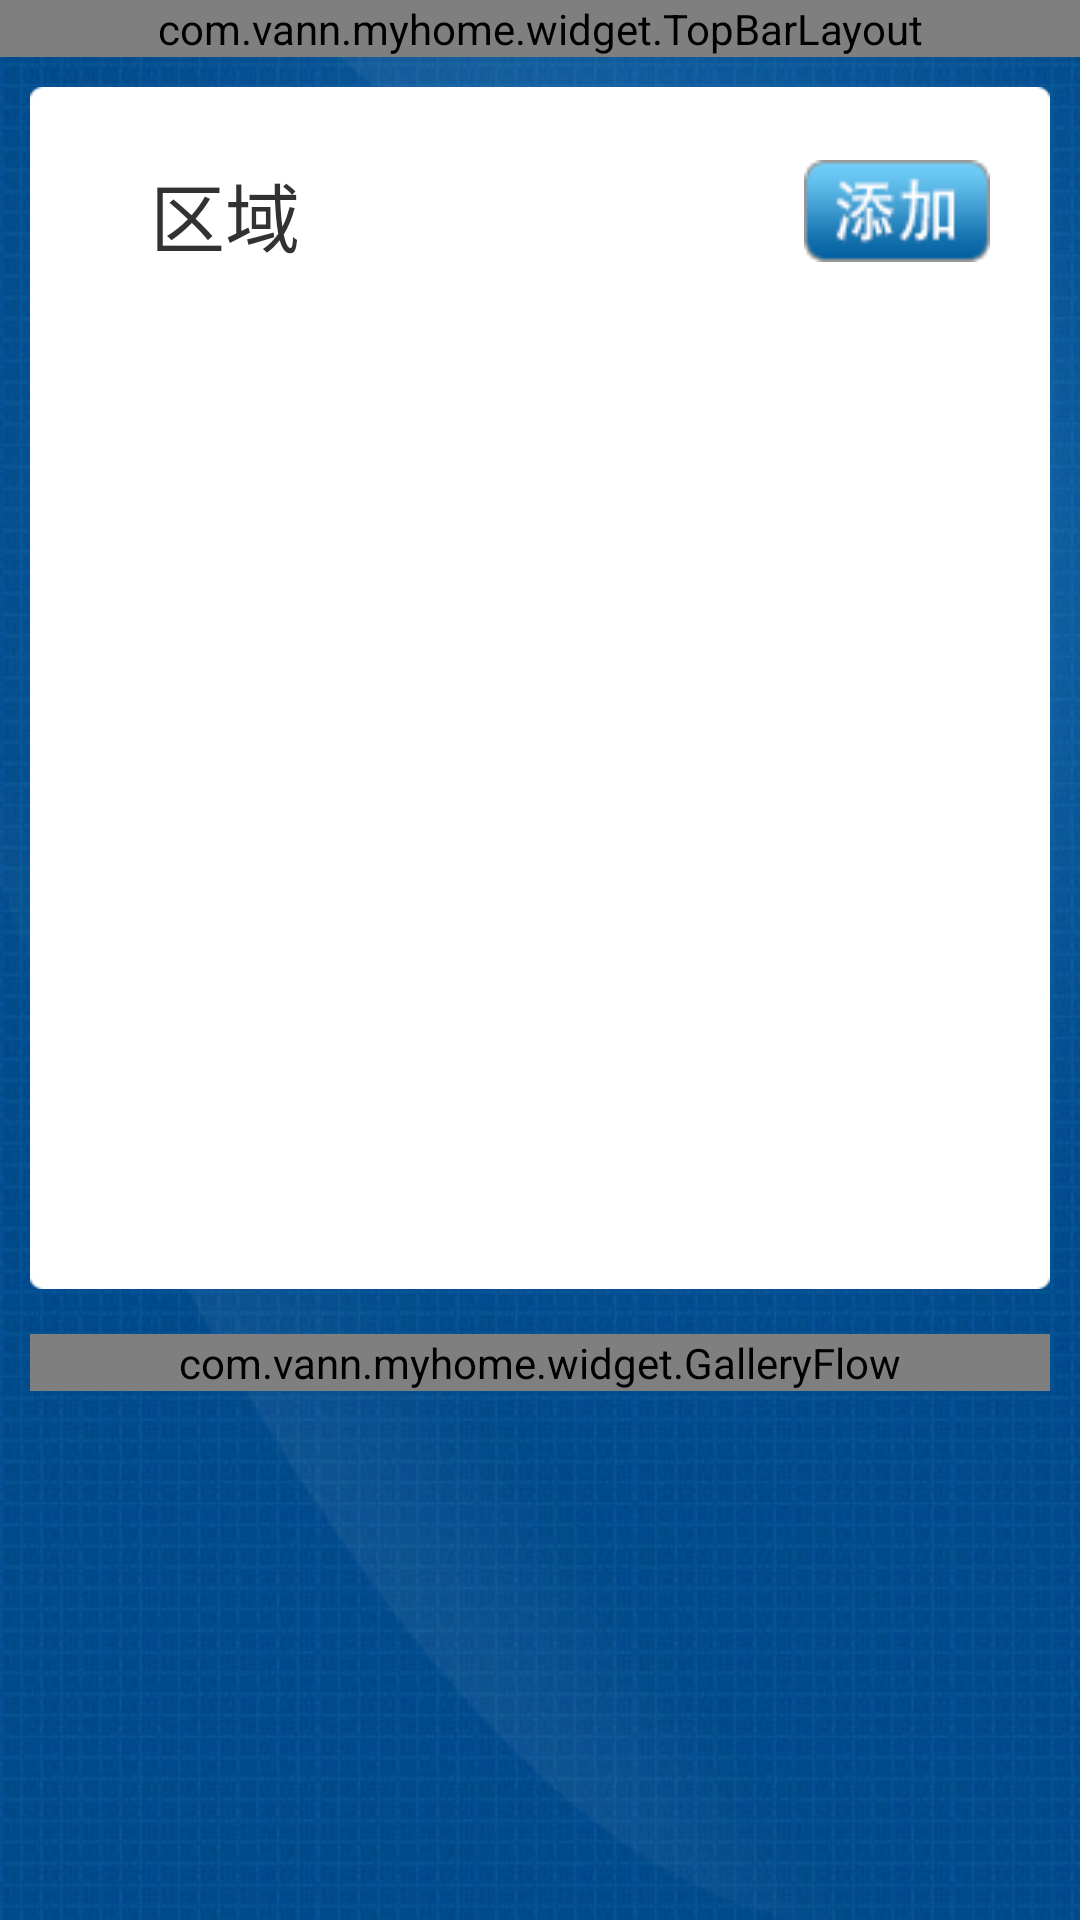

This screen was rendered from an Android layout file. Write that file and the resources it references.
<!-- AndroidManifest.xml: application theme AppTheme -->
<!-- res/layout/activity_sence_param.xml -->
<?xml version="1.0" encoding="utf-8"?>
<LinearLayout xmlns:android="http://schemas.android.com/apk/res/android"
    android:layout_width="match_parent"
    android:layout_height="match_parent"
    android:background="@drawable/bg2"
    android:orientation="vertical" >

      <com.vann.myhome.widget.TopBarLayout
        android:id="@+id/topbar"
        android:layout_width="match_parent"
        android:layout_height="wrap_content"/>

    <LinearLayout
        android:layout_width="match_parent"
        android:layout_height="0dp"
        android:layout_margin="10dp"
        android:layout_weight="2"
        android:background="@drawable/set_bg"
        android:orientation="vertical" >

      <include layout="@layout/plus_dialog"/>"

        <ImageView
            android:layout_width="match_parent"
            android:layout_height="1dp"
            android:layout_marginTop="5dp"
            android:background="@drawable/about_page_divline"
            android:contentDescription="@string/app_name" />

        <ListView
            android:id="@+id/lvSence"
            android:layout_width="match_parent"
            android:layout_height="match_parent"
            android:fadingEdge="none"
            android:divider="@drawable/about_page_divline" />
    </LinearLayout>
    
    <LinearLayout 
        android:layout_width="match_parent"
        android:layout_height="0dp"
        android:layout_weight="1"
        android:layout_marginLeft="10dp"
        android:layout_marginRight="10dp"
        android:layout_gravity="top">
        <com.vann.myhome.widget.GalleryFlow
                android:id="@+id/idGallery"
                android:layout_width="fill_parent"
                android:layout_height="wrap_content"
                android:layout_centerInParent="true"
                android:layout_marginBottom="5dp"
                android:layout_marginTop="5dp"
                android:anyDensity="false"
                android:gravity="center_vertical|center_horizontal" />
        
    </LinearLayout>
    

</LinearLayout>
<!-- res/layout/plus_dialog.xml (included above) -->
<RelativeLayout xmlns:android="http://schemas.android.com/apk/res/android"
    android:layout_width="match_parent"
    android:layout_height="45dp"
    android:layout_marginLeft="20dp"
    android:layout_marginTop="20dp"
    android:background="@color/white"
    android:gravity="center_vertical" >

    <TextView
        android:id="@+id/tvPlusType"
        android:layout_width="wrap_content"
        android:layout_height="wrap_content"
        android:layout_alignParentLeft="true"
        android:gravity="center_vertical"
        android:paddingLeft="20dp"
        android:text="@string/area"
        android:textSize="25sp" />

    <ImageButton
        android:id="@+id/imgBtnPlus"
        android:layout_width="62dp"
        android:layout_height="34dp"
        android:layout_alignParentRight="true"
        android:layout_marginRight="20dp"
        android:background="@drawable/sb_add_b"
        android:contentDescription="@string/app_name"
        android:paddingTop="20dp" />

</RelativeLayout>
<!-- resources referenced by this layout -->
<resources>
  <color name="white">#ffffff</color>
  <!-- drawable bg2: png bitmap (drawable, 346497 bytes) -->
  <!-- drawable sb_add_b: png bitmap (drawable, 2931 bytes) -->
  <!-- drawable set_bg: png bitmap (drawable, 2992 bytes) -->
  <string name="app_name">集成控制</string>
  <string name="area">区域</string>
  <style name="AppTheme" parent="android:Theme.Light">
          
      </style>
</resources>
